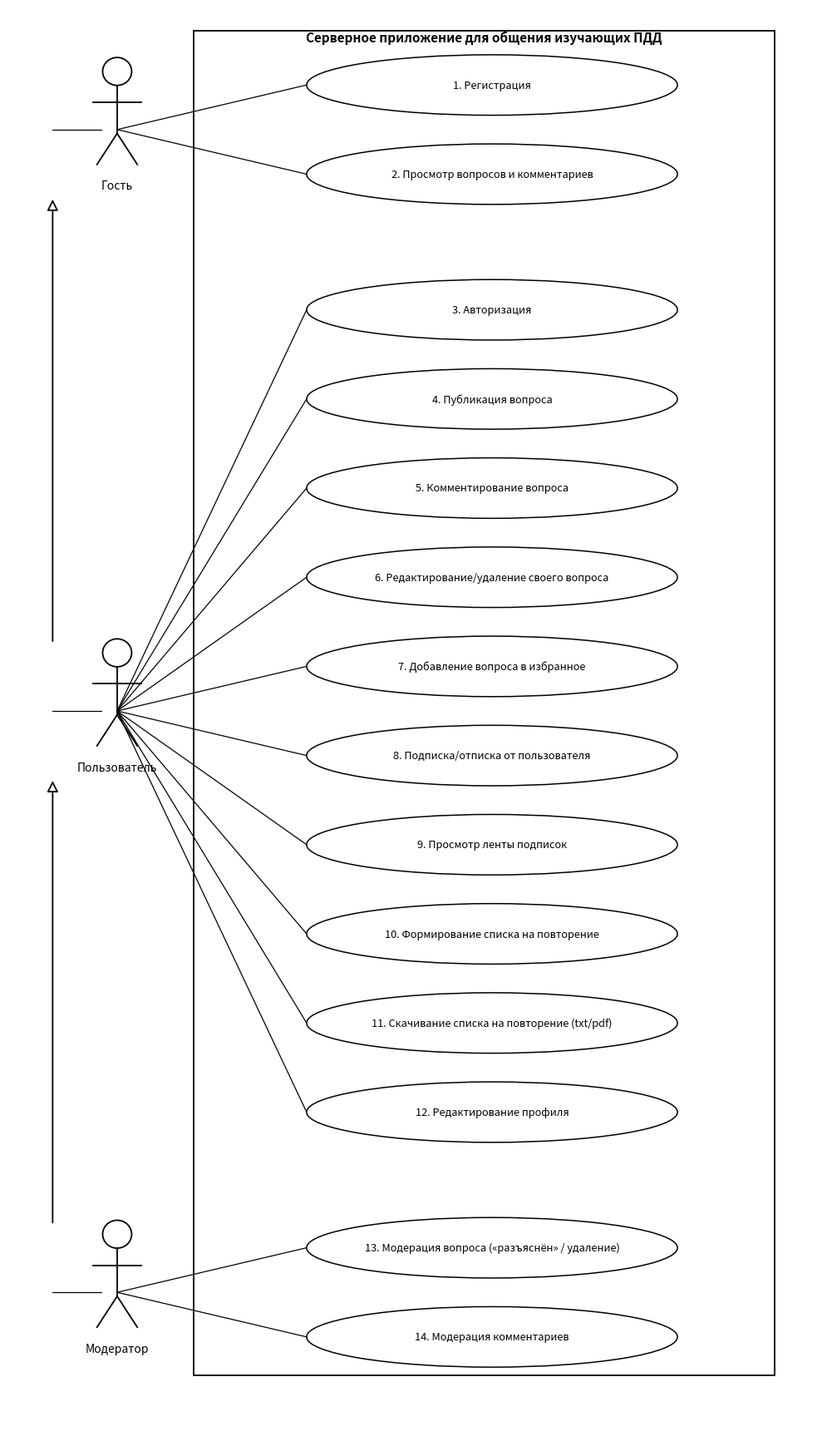

Write the Python code that produced this figure. (Note: this script raises an exception after producing the figure.)
#!/usr/bin/env python3
import matplotlib
matplotlib.use("Agg")
import matplotlib.pyplot as plt
from matplotlib.patches import Ellipse, FancyArrowPatch, Rectangle
from matplotlib.lines import Line2D

fig, ax = plt.subplots(figsize=(10, 17.5))
ax.axis("off")

ACTOR_X = 1.35
GEN_X = 0.55

def draw_actor(ax, x, y, label):
    ax.add_patch(plt.Circle((x, y + 0.75), 0.18, fill=False, linewidth=1.3))
    ax.plot([x, x], [y + 0.57, y - 0.05], color="black", linewidth=1.3)
    ax.plot([x - 0.3, x + 0.3], [y + 0.35, y + 0.35], color="black", linewidth=1.3)
    ax.plot([x, x - 0.25], [y - 0.05, y - 0.45], color="black", linewidth=1.3)
    ax.plot([x, x + 0.25], [y - 0.05, y - 0.45], color="black", linewidth=1.3)
    ax.text(x, y - 0.65, label, ha="center", va="top", fontsize=10)

def draw_usecase(ax, x, y, text, w=4.6, h=0.78, fontsize=9.2):
    e = Ellipse((x, y), w, h, fill=True, facecolor="white", edgecolor="black", linewidth=1.1)
    ax.add_patch(e)
    ax.text(x, y, text, ha="center", va="center", fontsize=fontsize)
    return (x - w / 2, y)

def assoc(ax, p1, p2):
    ax.add_line(Line2D([p1[0], p2[0]], [p1[1], p2[1]], color="black", linewidth=0.9))

def draw_generalization(ax, p_child, p_parent):
    arrow = FancyArrowPatch(p_child, p_parent, arrowstyle='-|>', mutation_scale=20,
                             linewidth=1.3, edgecolor="black", facecolor="white",
                             connectionstyle="arc3,rad=0.0", shrinkA=0, shrinkB=0)
    ax.add_patch(arrow)

UC_X = 6.0  # single column of use-case ellipses, centered in the boundary

guest_cases = [
    "1. Регистрация",
    "2. Просмотр вопросов и комментариев",
]
user_cases = [
    "3. Авторизация",
    "4. Публикация вопроса",
    "5. Комментирование вопроса",
    "6. Редактирование/удаление своего вопроса",
    "7. Добавление вопроса в избранное",
    "8. Подписка/отписка от пользователя",
    "9. Просмотр ленты подписок",
    "10. Формирование списка на повторение",
    "11. Скачивание списка на повторение (txt/pdf)",
    "12. Редактирование профиля",
]
mod_cases = [
    "13. Модерация вопроса («разъяснён» / удаление)",
    "14. Модерация комментариев",
]

ROW_H = 1.15
GAP = 0.6
TOP_Y = len(guest_cases) * ROW_H + GAP + len(user_cases) * ROW_H + GAP + len(mod_cases) * ROW_H + 1.6

def layout_column(start_y, items):
    pts = []
    y = start_y
    for text in items:
        pts.append((UC_X, y, text))
        y -= ROW_H
    return pts, y

guest_layout, y_after_guest = layout_column(TOP_Y - 0.9, guest_cases)
user_layout, y_after_user = layout_column(y_after_guest - 0.6, user_cases)
mod_layout, y_after_mod = layout_column(y_after_user - 0.6, mod_cases)

guest_pts = [draw_usecase(ax, x, y, t) for x, y, t in guest_layout]
user_pts = [draw_usecase(ax, x, y, t) for x, y, t in user_layout]
mod_pts = [draw_usecase(ax, x, y, t) for x, y, t in mod_layout]

# actor y-position = vertical middle of its group's use-case column
actor_guest_y = sum(y for _, y, _ in guest_layout) / len(guest_layout)
actor_user_y = sum(y for _, y, _ in user_layout) / len(user_layout)
actor_mod_y = sum(y for _, y, _ in mod_layout) / len(mod_layout)

actor_guest = (ACTOR_X, actor_guest_y)
actor_user = (ACTOR_X, actor_user_y)
actor_mod = (ACTOR_X, actor_mod_y)

draw_actor(ax, *actor_guest, "Гость")
draw_actor(ax, *actor_user, "Пользователь")
draw_actor(ax, *actor_mod, "Модератор")

for pt in guest_pts:
    assoc(ax, actor_guest, pt)
for pt in user_pts:
    assoc(ax, actor_user, pt)
for pt in mod_pts:
    assoc(ax, actor_mod, pt)

# generalization arrows, routed on a separate vertical line left of actors
draw_generalization(ax, (GEN_X, actor_user_y + 0.9), (GEN_X, actor_guest_y - 0.9))
ax.plot([GEN_X, ACTOR_X - 0.15], [actor_user_y + 0.9, actor_guest_y - 0.3], color="black", linewidth=0.001, alpha=0)  # no-op guide
draw_generalization(ax, (GEN_X, actor_mod_y + 0.9), (GEN_X, actor_user_y - 0.9))

# short connectors from the generalization line to each actor figure
ax.plot([GEN_X, ACTOR_X - 0.2], [actor_guest_y, actor_guest_y], color="black", linewidth=0.9)
ax.plot([GEN_X, ACTOR_X - 0.2], [actor_user_y, actor_user_y], color="black", linewidth=0.9)
ax.plot([GEN_X, ACTOR_X - 0.2], [actor_mod_y, actor_mod_y], color="black", linewidth=0.9)

# ---------- system boundary + canvas sized to actual content ----------
min_y = min(y for _, y, _ in mod_layout) - 1.0   # room for bottom actor figure + label
max_y = TOP_Y + 0.1
boundary = Rectangle((2.3, min_y + 0.5), 7.2, (max_y - 0.3) - (min_y + 0.5),
                      fill=False, edgecolor="black", linewidth=1.3)
ax.add_patch(boundary)
ax.text(5.9, max_y - 0.3, "Серверное приложение для общения изучающих ПДД",
        ha="center", va="top", fontsize=11, fontweight="bold")

ax.set_xlim(0, 10)
ax.set_ylim(min_y - 0.3, max_y)

plt.tight_layout()
plt.savefig("/home/analyst/kursovaya_pdd/usecase_diagram.png", dpi=170, bbox_inches="tight")
print("saved usecase_diagram.png")
